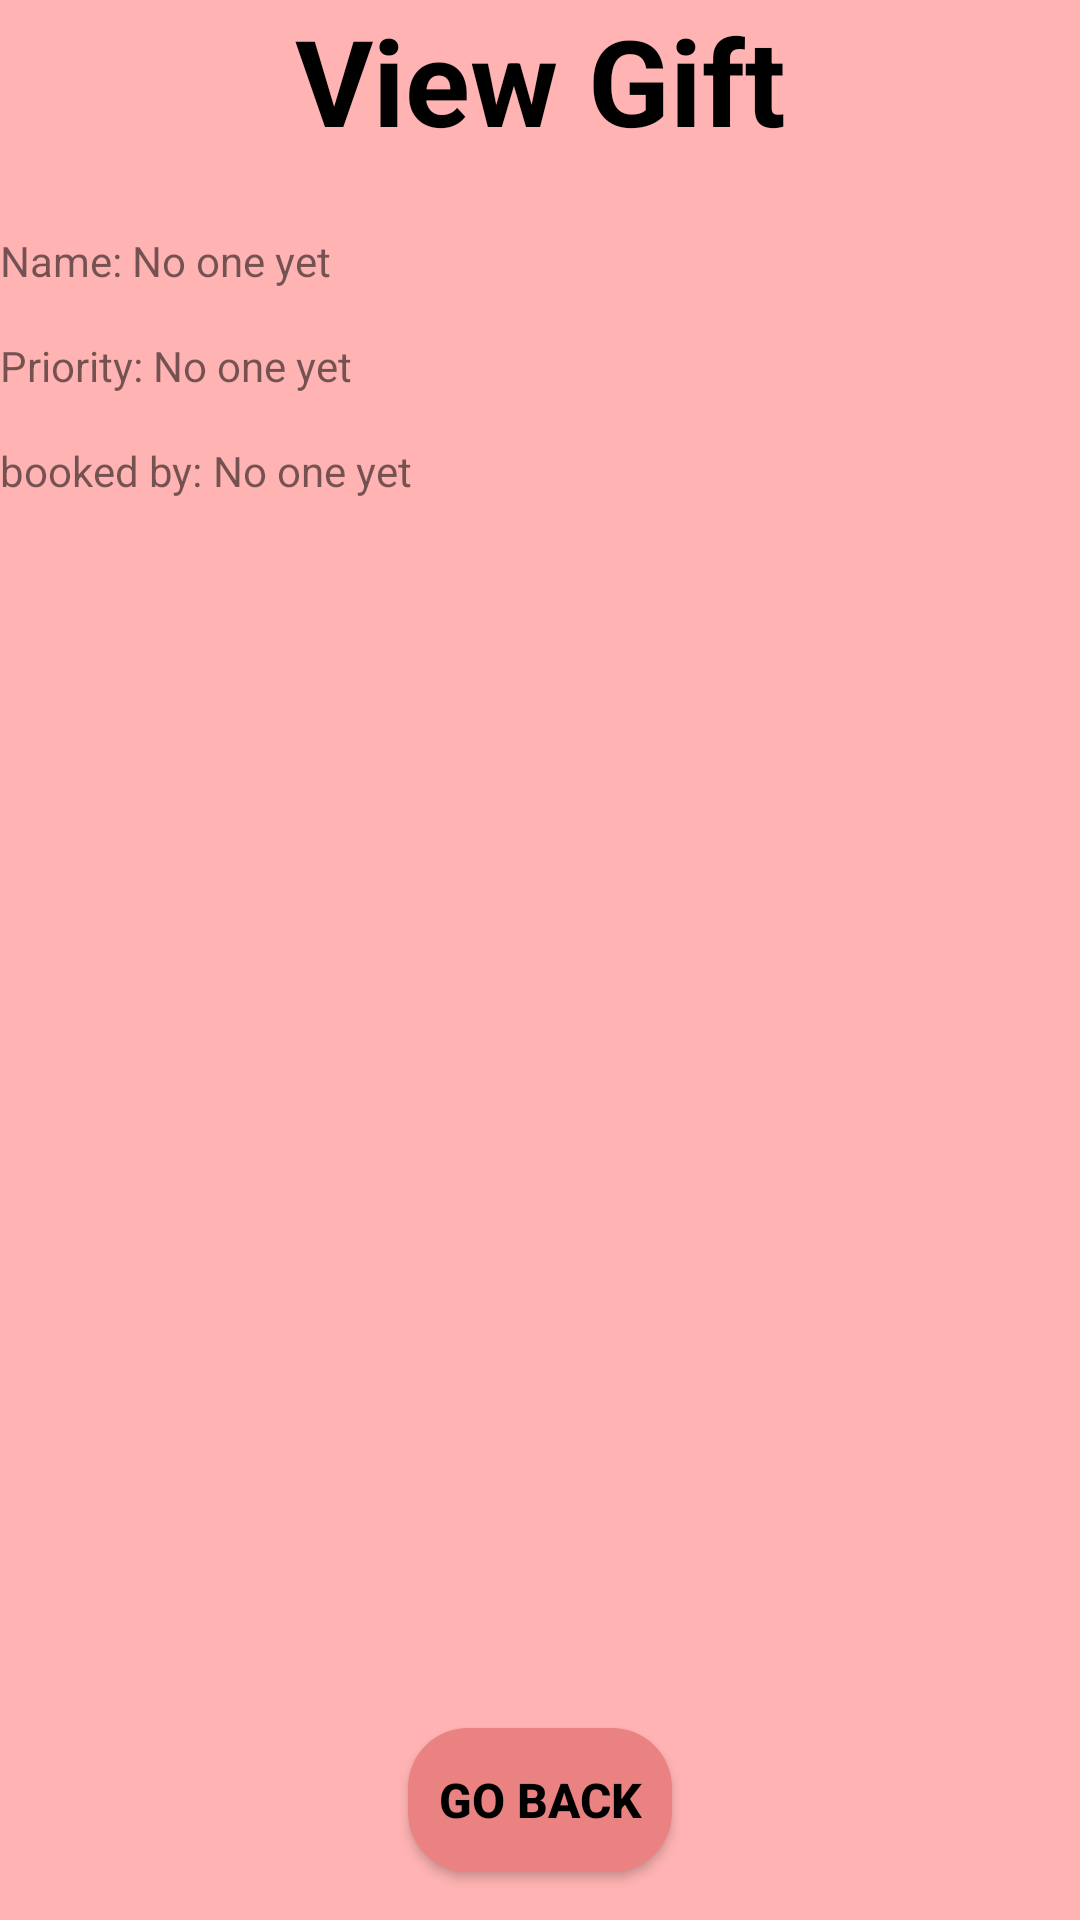

This screen was rendered from an Android layout file. Write that file and the resources it references.
<!-- AndroidManifest.xml: application theme Theme.ProjectPrprII -->
<!-- res/layout/activity_view_gift.xml -->
<androidx.constraintlayout.widget.ConstraintLayout xmlns:android="http://schemas.android.com/apk/res/android"
    android:layout_width="match_parent"
    android:layout_height="match_parent"
    xmlns:app="http://schemas.android.com/apk/res-auto"
    android:background="@color/pink">

    <TextView
        android:id="@+id/titleTextView"
        android:layout_width="wrap_content"
        android:layout_height="wrap_content"
        android:text="View Gift"
        android:textSize="40sp"
        android:textColor="@color/black"
        android:textStyle="bold"
        app:layout_constraintTop_toTopOf="parent"
        app:layout_constraintStart_toStartOf="parent"
        app:layout_constraintEnd_toEndOf="parent"
        app:layout_constraintVertical_bias="0.2" />

    <TextView
        android:id="@+id/nameTextView"
        android:layout_width="wrap_content"
        android:layout_height="wrap_content"
        android:text="Name: "
        android:textColorHint="@color/grey"
        android:inputType="text"
        app:layout_constraintTop_toBottomOf="@id/titleTextView"
        app:layout_constraintStart_toStartOf="parent"
        android:layout_marginTop="24dp" />
    <TextView
        android:id="@+id/nameValueTextView"
        android:layout_width="wrap_content"
        android:layout_height="wrap_content"
        android:text="No one yet"
        android:textColorHint="@color/grey"
        app:layout_constraintTop_toBottomOf="@id/titleTextView"
        app:layout_constraintStart_toEndOf="@+id/nameTextView"
        android:layout_marginTop="24dp" />

    <TextView
        android:id="@+id/priorityEditText"
        android:layout_width="0dp"
        android:layout_height="wrap_content"
        android:text="Priority: "
        android:textColorHint="@color/grey"
        app:layout_constraintTop_toBottomOf="@id/nameTextView"
        app:layout_constraintStart_toStartOf="parent"
        android:layout_marginTop="16dp" />
    <TextView
        android:id="@+id/priorityValueTextView"
        android:layout_width="wrap_content"
        android:layout_height="wrap_content"
        android:text="No one yet"
        android:textColorHint="@color/grey"
        app:layout_constraintTop_toBottomOf="@id/nameTextView"
        app:layout_constraintStart_toEndOf="@+id/priorityEditText"
        android:layout_marginTop="16dp" />

    <TextView
        android:id="@+id/bookedByTV"
        android:layout_width="0dp"
        android:layout_height="wrap_content"
        android:text="booked by: "
        android:textColorHint="@color/grey"
        app:layout_constraintTop_toBottomOf="@id/priorityEditText"
        app:layout_constraintStart_toStartOf="parent"
        android:layout_marginTop="16dp" />
    <TextView
        android:id="@+id/bookedByName"
        android:layout_width="wrap_content"
        android:layout_height="wrap_content"
        android:text="No one yet"
        android:textColorHint="@color/grey"
        app:layout_constraintTop_toBottomOf="@id/priorityEditText"
        app:layout_constraintStart_toEndOf="@+id/bookedByTV"
        android:layout_marginTop="16dp" />



    <Button
        android:id="@+id/goBackButton"
        android:layout_width="wrap_content"
        android:layout_height="wrap_content"
        android:text="Go back"
        android:textColor="@color/black"
        android:textStyle="bold"
        android:textSize="16sp"
        android:background="@drawable/rounded_button"
        app:layout_constraintBottom_toBottomOf="parent"
        app:layout_constraintStart_toStartOf="parent"
        app:layout_constraintEnd_toEndOf="parent"
        android:layout_marginBottom="16dp"
        android:layout_marginStart="16dp"
        android:layout_marginEnd="16dp" />

</androidx.constraintlayout.widget.ConstraintLayout>
<!-- resources referenced by this layout -->
<resources>
  <color name="black">#FF000000</color>
  <color name="grey">#808080</color>
  <color name="pink">#FFB3B3</color>
  <!-- drawable rounded_button (drawable) -->
  <shape xmlns:android="http://schemas.android.com/apk/res/android">
      <corners android:radius="20dp" />
      <solid android:color="@color/light_pink" />
  </shape>
  <style name="Theme.ProjectPrprII" parent="Theme.AppCompat.Light.NoActionBar">
          
          <item name="colorPrimary">@color/purple_500</item>
          <item name="colorPrimaryVariant">@color/purple_700</item>
          <item name="colorOnPrimary">@color/white</item>
          
          <item name="colorSecondary">@color/teal_200</item>
          <item name="colorSecondaryVariant">@color/teal_700</item>
          <item name="colorOnSecondary">@color/black</item>
          
          <item name="android:statusBarColor">?attr/colorPrimaryVariant</item>
          
      </style>
  <color name="light_pink">#EA8282</color>
  <color name="purple_500">#FF6200EE</color>
  <color name="purple_700">#FF3700B3</color>
  <color name="white">#FFFFFFFF</color>
  <color name="teal_200">#FF03DAC5</color>
  <color name="teal_700">#FF018786</color>
</resources>
